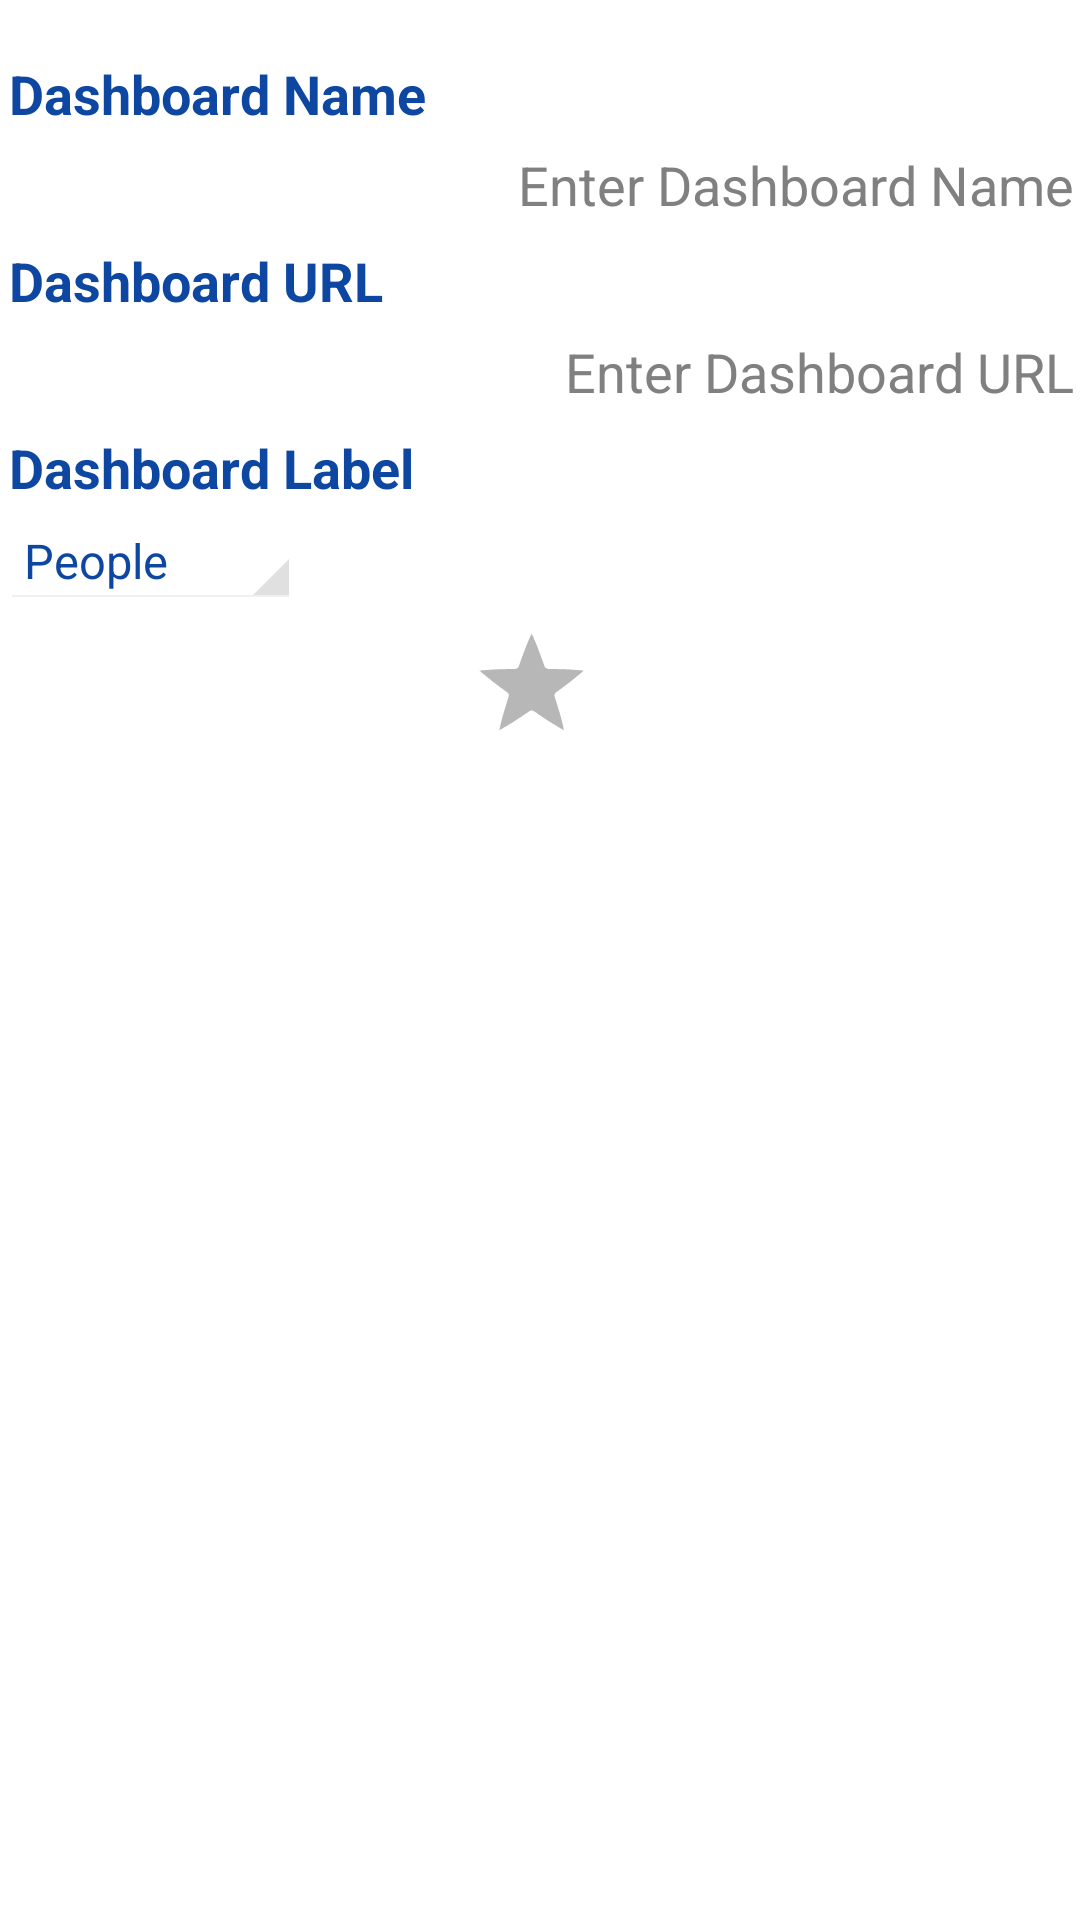

Here is an Android app screen rendered from its layout file. Give the layout XML and the strings, colors and styles it references.
<!-- AndroidManifest.xml: application theme AppTheme -->
<!-- res/layout/activity_modify_dashboard.xml -->
<ScrollView xmlns:android="http://schemas.android.com/apk/res/android"
    xmlns:tools="http://schemas.android.com/tools"
    android:layout_width="match_parent"
    android:layout_height="match_parent"
    android:paddingLeft="@dimen/activity_horizontal_margin"
    android:paddingRight="@dimen/activity_horizontal_margin"
    android:scrollbarStyle="outsideOverlay" >


    <LinearLayout
        android:orientation="vertical"
        android:layout_width="fill_parent"
        android:layout_height="fill_parent"
        android:paddingTop="16dp"
       >


        <TextView
            android:padding="3dip"
            android:text="@string/activity_modify_dashboard_TextView_dashboard_name"
            android:textAppearance="?android:attr/textAppearanceMedium"
            android:textStyle="bold"
            android:layout_width="match_parent"
            android:layout_height="wrap_content"
            />
        <EditText
            android:id="@+id/activity_modify_dashboard_Edittext_dashboard_name"
            android:ems="10"
            android:gravity="right"
            android:hint="@string/activity_modify_dashboard_EditText_dashboard_name__hint"
            android:padding="3dip"
            android:layout_width="match_parent"
            android:layout_height="wrap_content"/>

        <TextView
            android:padding="3dip"
            android:text="@string/activity_modify_dashboard_TextView_dashboard_url"
            android:textAppearance="?android:attr/textAppearanceMedium"
            android:textStyle="bold"
            android:layout_width="match_parent"
            android:layout_height="wrap_content"/>
        <EditText
            android:id="@+id/activity_modify_dashboard_EditText_dashboard_url"
            android:ems="10"
            android:gravity="right"
            android:hint="@string/activity_modify_dashboard_EditText_dashboard_url__hint"
            android:padding="3dip"
            android:layout_width="match_parent"
            android:layout_height="wrap_content"/>



        <TextView
            android:padding="3dip"
            android:textAppearance="?android:attr/textAppearanceMedium"
            android:textStyle="bold"
            android:layout_width="match_parent"
            android:layout_height="wrap_content"
            android:text="Dashboard Label"
            android:id="@+id/textView3" />

        <Spinner
            android:layout_width="wrap_content"
            android:layout_height="wrap_content"
            android:id="@+id/activity_modify_dashboard_label_spinner"
            android:entries="@array/activity_modify_dashboard_label_values"/>



        <RatingBar
            android:layout_width="54dp"
            android:layout_height="wrap_content"
            android:id="@+id/activity_modify_dashboard_starred"
            android:numStars="1"
            android:stepSize="1.0"
            android:layout_gravity="center_horizontal" />


    </LinearLayout>
</ScrollView>
<!-- resources referenced by this layout -->
<resources>
  <string-array name="activity_modify_dashboard_label_values">
          <item>@string/activity_modify_dashboard_label1</item>
          <item>@string/activity_modify_dashboard_label2</item>
          <item>@string/activity_modify_dashboard_label3</item>
          <item>@string/activity_modify_dashboard_label4</item>
  
      </string-array>
  <string name="activity_modify_dashboard_EditText_dashboard_name__hint">Enter Dashboard Name</string>
  <string name="activity_modify_dashboard_EditText_dashboard_url__hint">Enter Dashboard URL</string>
  <string name="activity_modify_dashboard_TextView_dashboard_name">Dashboard Name</string>
  <string name="activity_modify_dashboard_TextView_dashboard_url">Dashboard URL</string>
  <style name="AppTheme" parent="AppBaseTheme">
          
          <item name="android:actionBarStyle">@style/AppTheme.ActionBarStyle</item>
          <item name="android:textColor">@color/blue</item>
          <item name="android:windowBackground">@drawable/general_background</item>
  
  
      </style>
  <string name="activity_modify_dashboard_label1">People</string>
  <string name="activity_modify_dashboard_label2">Financial</string>
  <string name="activity_modify_dashboard_label3">Productivity</string>
  <string name="activity_modify_dashboard_label4">Others</string>
  <style name="AppBaseTheme" parent="android:Theme.Holo">
          
      </style>
  <style name="AppTheme.ActionBarStyle" parent="@android:style/Widget.Holo.Light.ActionBar">
          <item name="android:titleTextStyle">@style/AppTheme.ActionBar.TitleTextStyle</item>
          <item name="android:background">@color/grey</item>
          <item name="android:itemBackground">@color/grey</item>
  
  
  
      </style>
  <color name="blue">#0D47A1</color>
  <style name="AppTheme.ActionBar.TitleTextStyle" parent="@android:style/TextAppearance.Holo.Widget.ActionBar.Title">
          <item name="android:textColor">@color/blue</item>
      </style>
  <color name="grey">#D4D4D5</color>
</resources>
